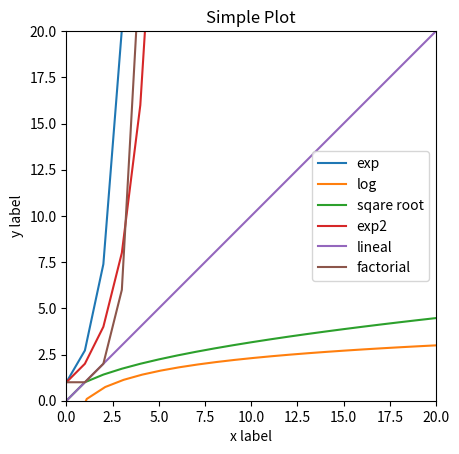

This figure's Python source:
import numpy as np
import matplotlib.pyplot as plt
import math

log = list(np.arange(0.1,22,1))

x = list(np.arange(0,22,1))

fact = []
for i in x:
   fact.append(math.factorial(i)) #I had to do this because numpy doesn't have the implementation of factorial, and
                                 # the implementation of the function factorial in math.factorial doesn't work with a list, as those functions in numpy do.


plt.plot(x, np.exp(x), label = 'exp')
plt.plot(log, np.log(log), label = 'log')
plt.plot(x, np.sqrt(x), label = 'sqare root')
plt.plot(x, np.exp2(x), label = 'exp2')
plt.plot(x, x, label = 'lineal')
plt.plot(x, fact, label = 'factorial')

plt.xlim(0, 20)
plt.ylim(0, 20)
plt.gca().set_aspect('equal', adjustable='box')
plt.xlabel('x label')
plt.ylabel('y label')

plt.title("Simple Plot")

plt.legend()

plt.show()